Dataset: combined_data (GitHub, CalvinTChi/CS280_Project). Classes: cancer, not cancer.

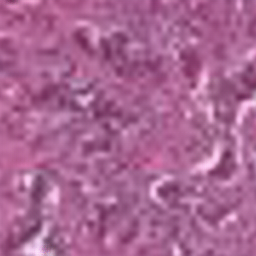
Label: not cancer

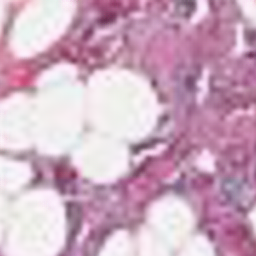
Label: cancer

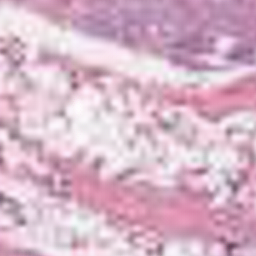
Label: not cancer

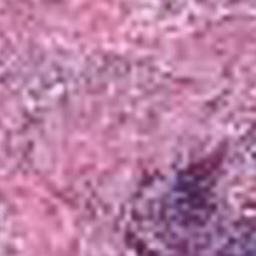
Label: cancer

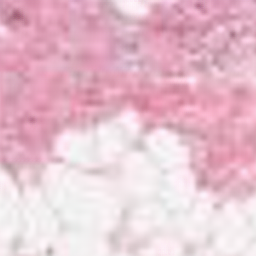
Label: cancer

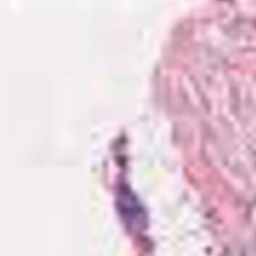
Label: not cancer
